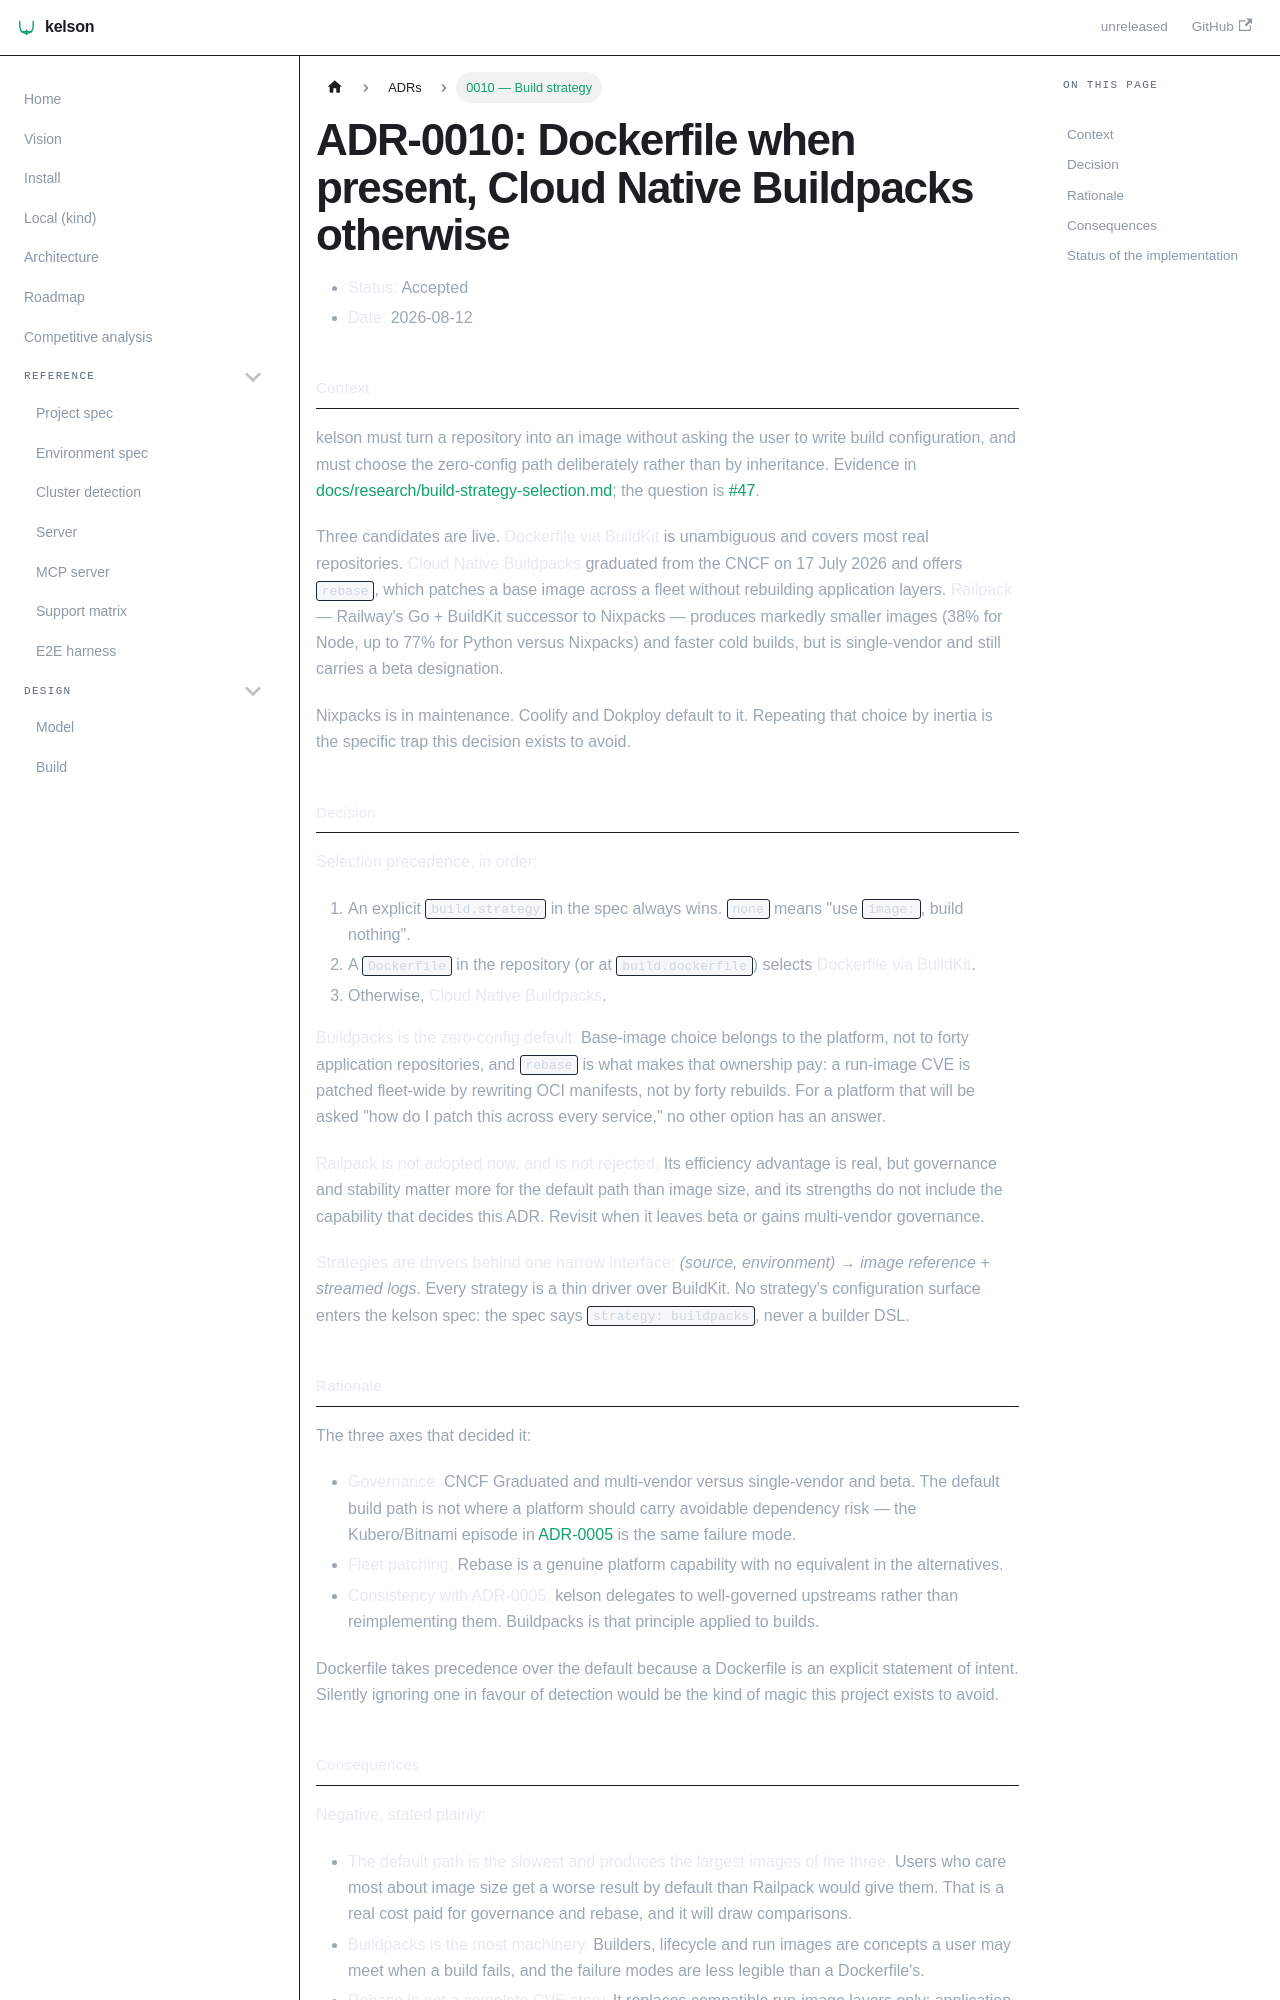

repository: dafrie/kelson · page: adr/0010-build-strategy/index.html · generator: docusaurus

# ADR-0010: Dockerfile when present, Cloud Native Buildpacks otherwise

- **Status:** Accepted
- **Date:** 2026-08-12

## Context

kelson must turn a repository into an image without asking the user to write build configuration, and
must choose the zero-config path deliberately rather than by inheritance. Evidence in
[docs/research/build-strategy-selection.md](../research/build-strategy-selection.md); the question is
[#47](https://github.com/dafrie/kelson/issues/47).

Three candidates are live. **Dockerfile via BuildKit** is unambiguous and covers most real repositories.
**Cloud Native Buildpacks** graduated from the CNCF on 17 July 2026 and offers `rebase`, which patches a
base image across a fleet without rebuilding application layers. **Railpack** — Railway's Go + BuildKit
successor to Nixpacks — produces markedly smaller images (38% for Node, up to 77% for Python versus
Nixpacks) and faster cold builds, but is single-vendor and still carries a beta designation.

Nixpacks is in maintenance. Coolify and Dokploy default to it. Repeating that choice by inertia is the
specific trap this decision exists to avoid.

## Decision

**Selection precedence, in order:**

1. An explicit `build.strategy` in the spec always wins. `none` means "use `image:`, build nothing".
2. A `Dockerfile` in the repository (or at `build.dockerfile`) selects **Dockerfile via BuildKit**.
3. Otherwise, **Cloud Native Buildpacks**.

**Buildpacks is the zero-config default.** Base-image choice belongs to the platform, not to forty
application repositories, and `rebase` is what makes that ownership pay: a run-image CVE is patched
fleet-wide by rewriting OCI manifests, not by forty rebuilds. For a platform that will be asked "how do
I patch this across every service," no other option has an answer.

**Railpack is not adopted now, and is not rejected.** Its efficiency advantage is real, but governance
and stability matter more for the default path than image size, and its strengths do not include the
capability that decides this ADR. Revisit when it leaves beta or gains multi-vendor governance.

**Strategies are drivers behind one narrow interface:** *(source, environment) → image reference +
streamed logs*. Every strategy is a thin driver over BuildKit. No strategy's configuration surface
enters the kelson spec: the spec says `strategy: buildpacks`, never a builder DSL.

## Rationale

The three axes that decided it:

- **Governance.** CNCF Graduated and multi-vendor versus single-vendor and beta. The default build path
  is not where a platform should carry avoidable dependency risk — the Kubero/Bitnami episode in
  [ADR-0005](0005-delegate-to-operators.md) is the same failure mode.
- **Fleet patching.** Rebase is a genuine platform capability with no equivalent in the alternatives.
- **Consistency with ADR-0005.** kelson delegates to well-governed upstreams rather than reimplementing
  them. Buildpacks is that principle applied to builds.

Dockerfile takes precedence over the default because a Dockerfile is an explicit statement of intent.
Silently ignoring one in favour of detection would be the kind of magic this project exists to avoid.
